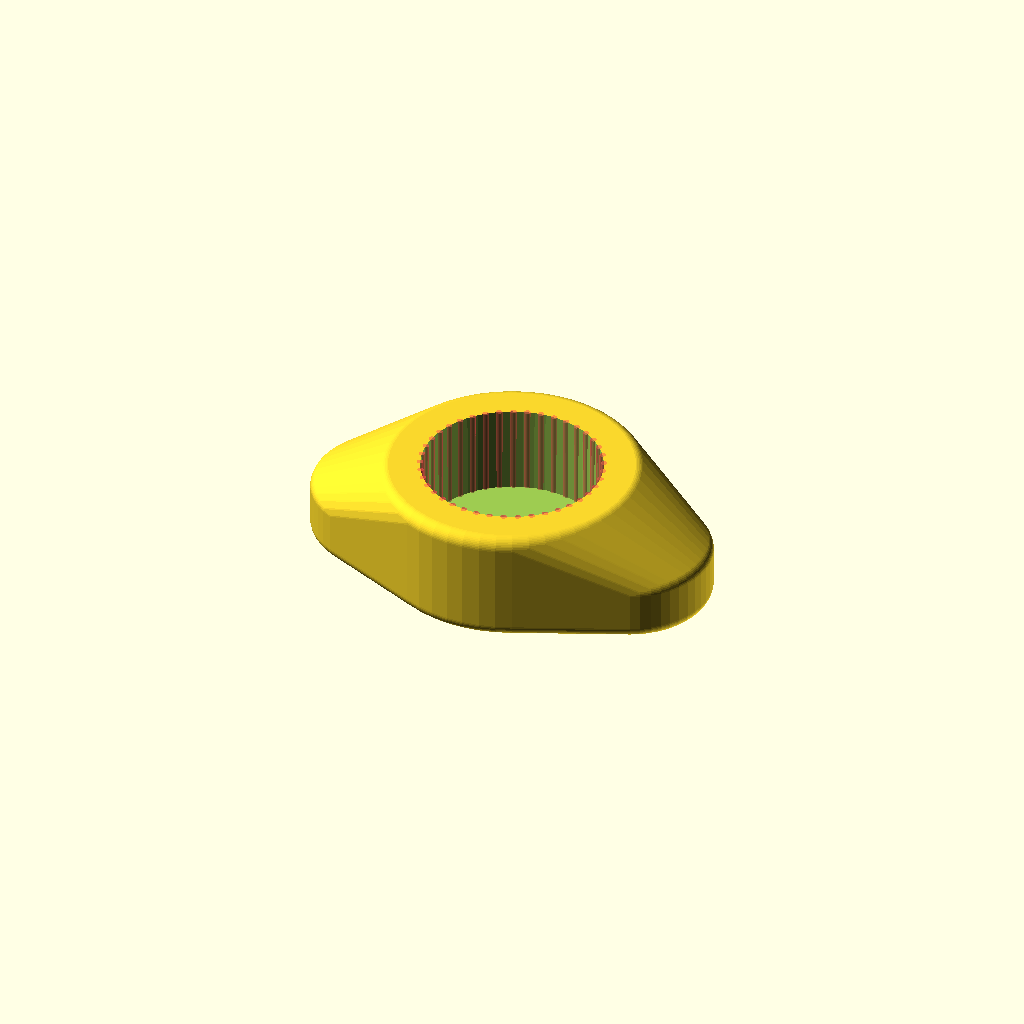
Cell 1 — every parameter at its default value.
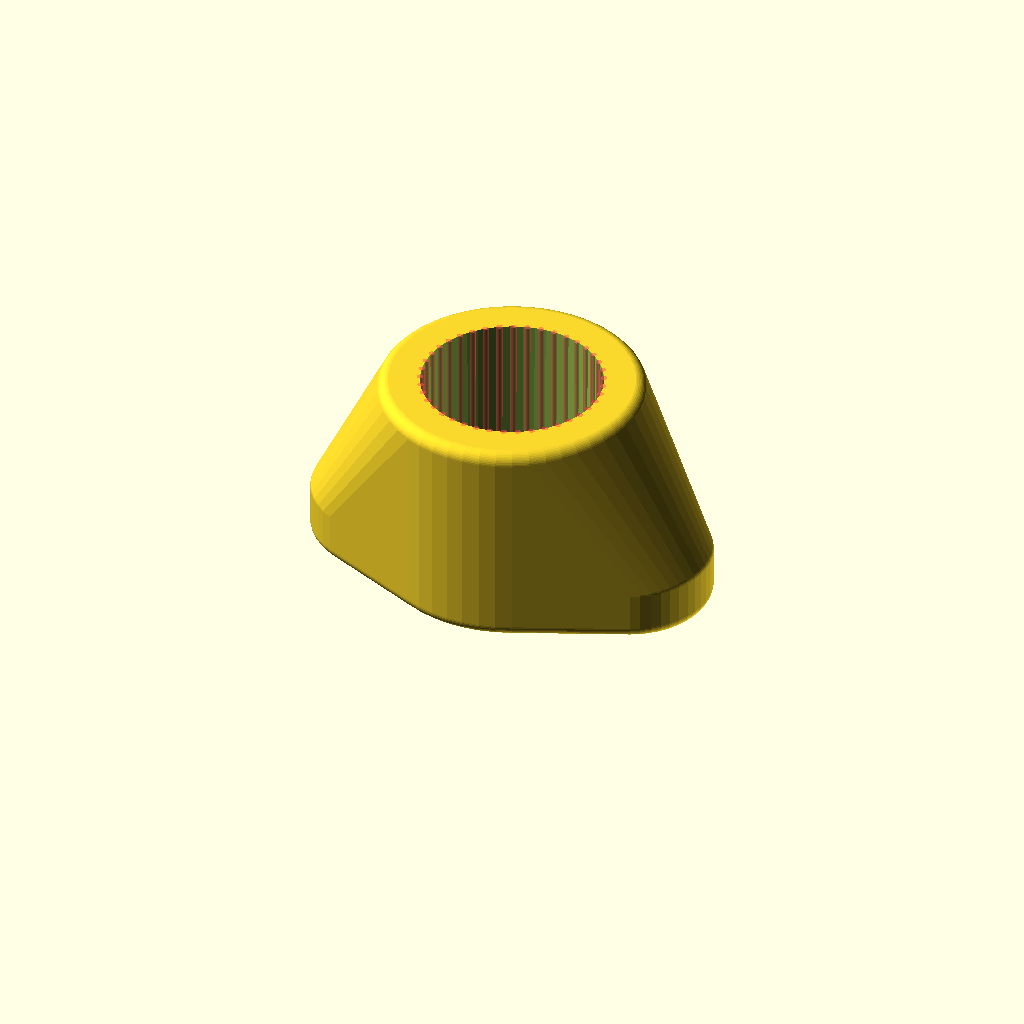
Cell 2: hh = 32 (everything else at default).
All cells are drawn from one camera (rotation 55°, 0°, 25°, orthographic, colour scheme Cornfield), so only the parameter changes between them.
Source of the model, original/tejava/tejava.scad:
// tejava bottle opener

$fn=50;
hh=16;    // height

module body() {
    // normal body that's easy to grip
    minkowski() {
        sphere(2);
        hull() {
            cylinder(d=38,hh-2);
            translate([-20,0,0]) cylinder(d=22,6);
            translate([20,0,0]) cylinder(d=22,6);
        }
    }
}

bigd=28.4;
litd=28.0;

module hole() {
    // the hole for the bottle cap
    translate([0,0,2])
        cylinder(d1=litd,d2=bigd,hh);
}

bumps_on_cap=41;
module grips() {
    // the "anti-knurls" to grip the cap
    deg=360/bumps_on_cap;
    for (i=[deg:deg:360]) {
        translate([bigd/2*cos(i),bigd/2*sin(i),0])
          cylinder(d=1,hh);
    }
}

module main() {
    // main unit
    difference() {
        body();
        hole();
    }
    #grips();
}

main();
Customizer parameters (derived from the source; name, type, default, range or options):
hh: number, default 16
